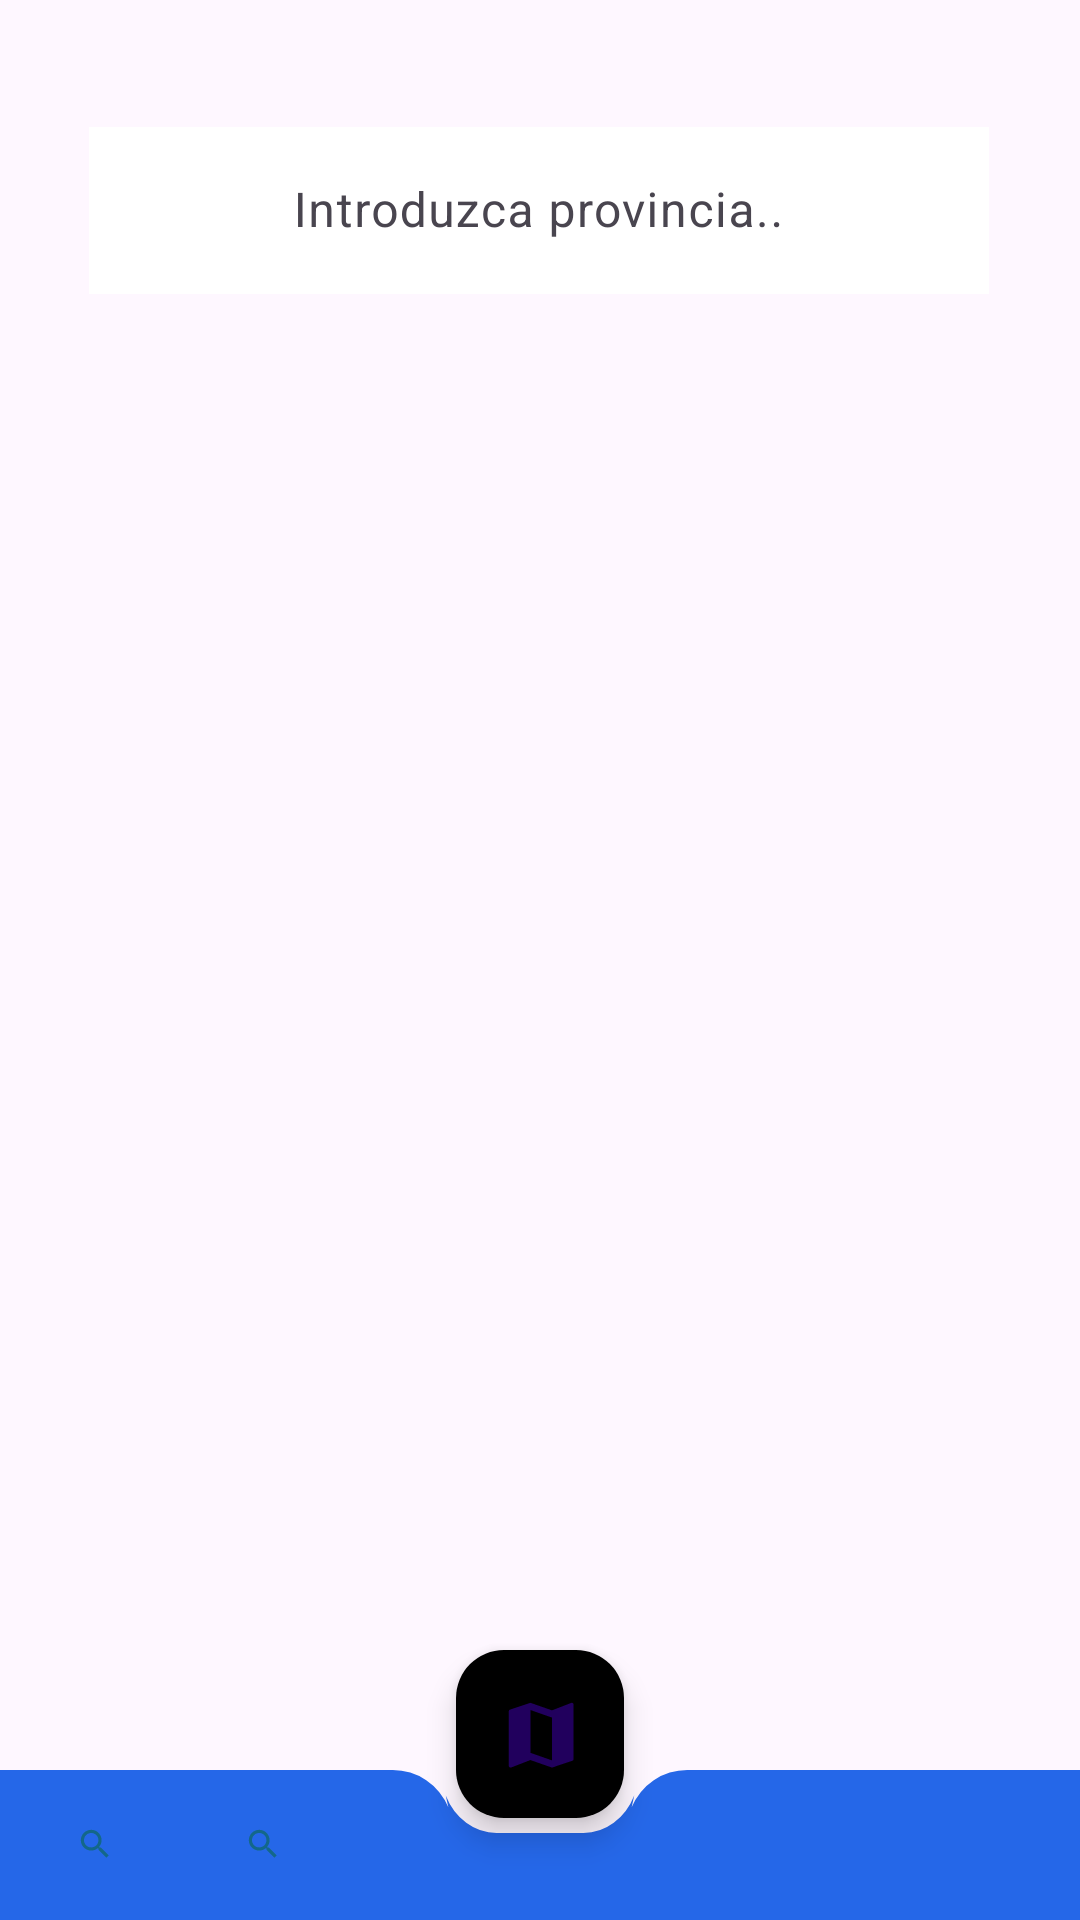

This screen was rendered from an Android layout file. Write that file and the resources it references.
<!-- AndroidManifest.xml: application theme Theme.AquaMaris -->
<!-- res/layout/activity_main2.xml -->
<?xml version="1.0" encoding="utf-8"?>
<androidx.constraintlayout.widget.ConstraintLayout xmlns:android="http://schemas.android.com/apk/res/android"
    xmlns:app="http://schemas.android.com/apk/res-auto"
    xmlns:tools="http://schemas.android.com/tools"
    android:id="@+id/main2"
    android:layout_width="match_parent"
    android:layout_height="match_parent"
    android:background="@color/transparente"
    tools:context=".MainActivity2">


    <com.google.android.material.textfield.TextInputLayout
        android:id="@+id/til1"
        android:layout_width="300dp"
        android:layout_height="wrap_content"
        android:ems="10"
        android:inputType="text"
        android:text=""
        app:layout_constraintBottom_toBottomOf="parent"
        app:layout_constraintEnd_toEndOf="parent"
        app:layout_constraintHorizontal_bias="0.494"
        app:layout_constraintStart_toStartOf="parent"
        app:layout_constraintTop_toTopOf="parent"
        app:layout_constraintVertical_bias="0.064"
        android:hint="Introduzca provincia..">
        <EditText
            android:id="@+id/editTextText"
            android:layout_width="300dp"
            android:layout_height="wrap_content"
            android:gravity="center"
            android:background="@color/white"

            />

    </com.google.android.material.textfield.TextInputLayout>


    <androidx.recyclerview.widget.RecyclerView
        android:id="@+id/recyclerView"
        android:layout_width="match_parent"
        android:layout_height="match_parent"
        android:layout_marginTop="100dp"
        android:layout_marginBottom="70dp"
        android:scrollbars="vertical"/>

    <androidx.coordinatorlayout.widget.CoordinatorLayout
        android:id="@+id/coordinator"
        android:layout_width="match_parent"
        android:layout_height="95dp"
        app:layout_constraintBottom_toBottomOf="parent"
        app:layout_constraintEnd_toEndOf="parent"
        app:layout_constraintStart_toStartOf="parent"
        android:background="@color/transparente">

        <com.google.android.material.bottomappbar.BottomAppBar
            android:id="@+id/bottom_app_bar"
            android:layout_width="match_parent"
            android:layout_height="50dp"
            android:layout_gravity="bottom"
            app:fabAlignmentMode="center"
            app:menu="@menu/bottom_app_bar_menu"
            app:fabAnchorMode="cradle"
            app:fabCradleRoundedCornerRadius="20dp"
            app:fabCradleMargin="5dp"
            android:backgroundTint="@color/marine_blue"/>


        <com.google.android.material.floatingactionbutton.FloatingActionButton
                android:id="@+id/fab"
                android:layout_width="wrap_content"
                android:layout_height="wrap_content"
                android:src="@drawable/map_icon_foreground"
                app:fabSize="mini"
                app:layout_anchor="@+id/bottom_app_bar"
                android:backgroundTint="@color/black"
            />

    </androidx.coordinatorlayout.widget.CoordinatorLayout>

</androidx.constraintlayout.widget.ConstraintLayout>
<!-- resources referenced by this layout -->
<resources>
  <color name="black">#FF000000</color>
  <color name="marine_blue">#2567E8</color>
  <color name="white">#FFFFFFFF</color>
  <!-- drawable map_icon_foreground (drawable) -->
  <vector xmlns:android="http://schemas.android.com/apk/res/android"
      android:width="108dp"
      android:height="108dp"
      android:viewportWidth="24"
      android:viewportHeight="24"
      android:tint="@color/black"
      >
    <group android:scaleX="1.2"
        android:scaleY="1.2"
        android:translateX="-2"
        android:translateY="-2"
        >
      <path
          android:fillColor="@color/black"
          android:pathData="M20.5,3l-0.16,0.03L15,5.1 9,3 3.36,4.9c-0.21,0.07 -0.36,0.25 -0.36,0.48V20.5c0,0.28 0.22,0.5 0.5,0.5l0.16,-0.03L9,18.9l6,2.1 5.64,-1.9c0.21,-0.07 0.36,-0.25 0.36,-0.48V3.5c0,-0.28 -0.22,-0.5 -0.5,-0.5zM15,19l-6,-2.11V5l6,2.11V19z"/>
    </group>
  </vector>
  <style name="Theme.AquaMaris" parent="Base.Theme.AquaMaris" />
  <style name="Base.Theme.AquaMaris" parent="Theme.Material3.DayNight.NoActionBar">
          
          
          <item name="android:windowIsTranslucent">true</item>
      </style>
</resources>
